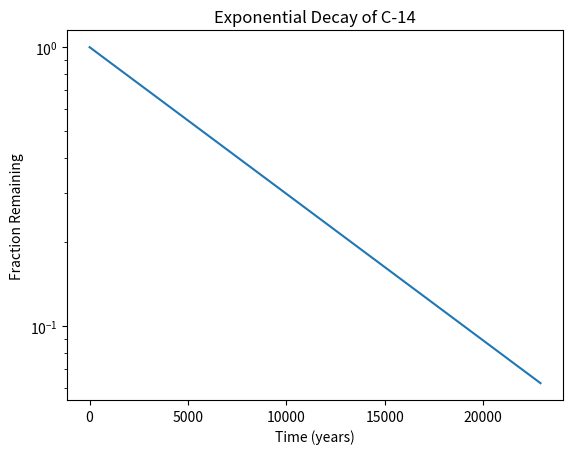

This chart was generated by the following Python code:
#!/usr/bin/env python3
import numpy as np
import matplotlib.pyplot as plt

x = np.arange(0, 28650, 5730)
r = np.log(0.5)
t = 5730
y = np.exp((r / t) * x)

plt.plot(x, y)
plt.yscale('log')
plt.xlabel('Time (years)')
plt.ylabel('Fraction Remaining')
plt.title('Exponential Decay of C-14')
plt.show()
